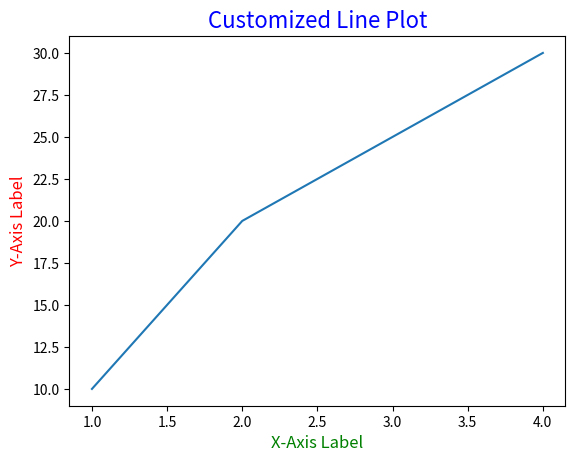

This figure's Python source:
import matplotlib.pyplot as plt

# Data for the plot
x = [1, 2, 3, 4]
y = [10, 20, 25, 30]

# Create a simple line plot
plt.plot(x, y)

# Add a title with customized font size and color
plt.title('Customized Line Plot', fontsize=16, color='blue')

# Add labels with customized font size and color
plt.xlabel('X-Axis Label', fontsize=12, color='green')
plt.ylabel('Y-Axis Label', fontsize=12, color='red')

# Display the plot
plt.show()
